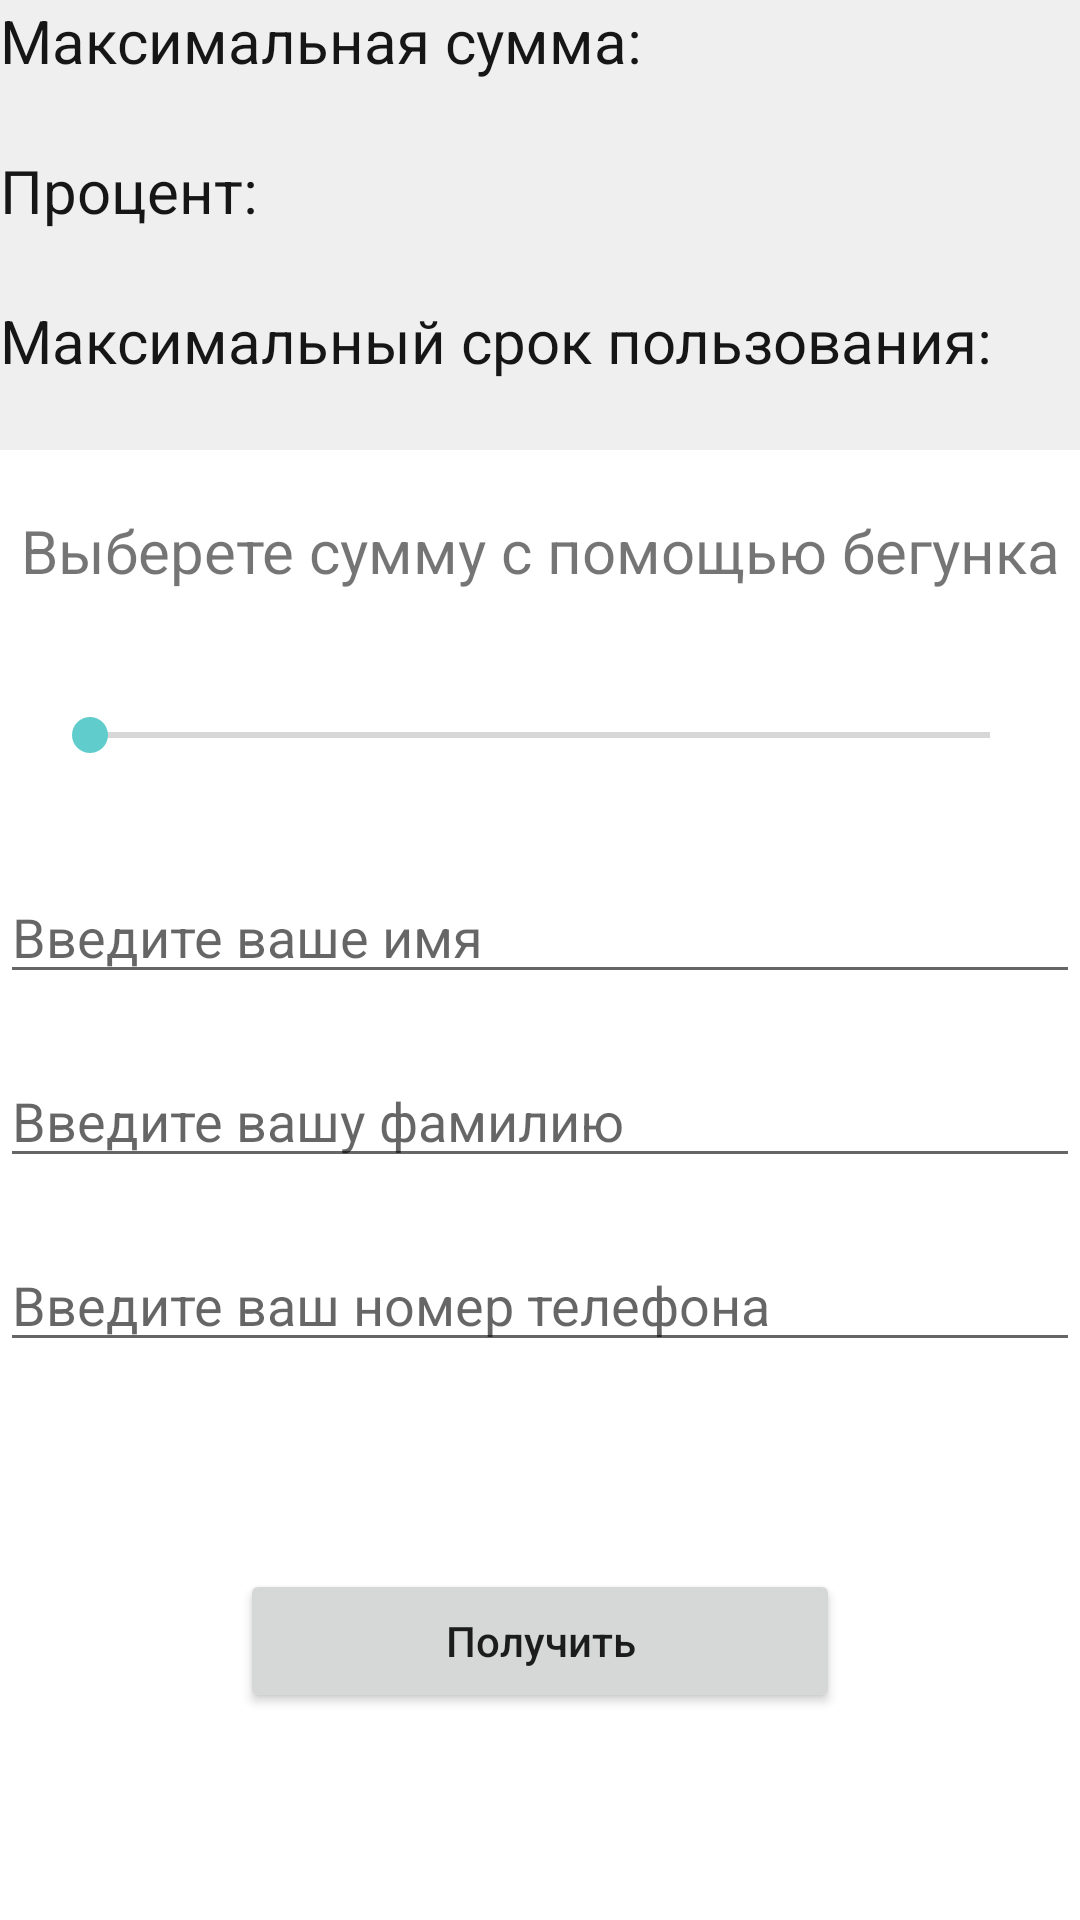

This screen was rendered from an Android layout file. Write that file and the resources it references.
<!-- AndroidManifest.xml: application theme Theme.LoanApp -->
<!-- res/layout/create_loan_activity.xml -->
<?xml version="1.0" encoding="utf-8"?>
<androidx.constraintlayout.widget.ConstraintLayout xmlns:android="http://schemas.android.com/apk/res/android"
    xmlns:tools="http://schemas.android.com/tools"
    android:layout_width="match_parent"
    android:layout_height="match_parent"
    xmlns:app="http://schemas.android.com/apk/res-auto">

    <LinearLayout
        android:id="@+id/linearLayout"
        android:layout_width="match_parent"
        android:layout_height="wrap_content"
        android:background="#EFEFEF"
        android:orientation="vertical"
        app:layout_constraintLeft_toLeftOf="parent"
        app:layout_constraintTop_toTopOf="parent">

        <TextView
            android:id="@+id/textView_maxAmount"
            android:layout_width="wrap_content"
            android:layout_height="50dp"
            android:textColor="#171616"
            android:text="@string/max_amount"
            android:textSize="20sp" />

        <TextView
            android:id="@+id/textView_percentAmount"
            android:layout_width="wrap_content"
            android:layout_height="50dp"
            android:text="@string/percent"
            android:textColor="#171616"
            android:textSize="20sp" />

        <TextView
            android:id="@+id/textView_periodAmount"
            android:layout_width="wrap_content"
            android:layout_height="50dp"
            android:text="@string/max_amountTv"
            android:textColor="#171616"
            android:textSize="20sp" />

    </LinearLayout>

    <TextView
        android:id="@+id/textView_amount_seekbar"
        android:layout_width="match_parent"
        android:layout_marginTop="20dp"
        android:text="@string/change_amount"
        android:textSize="20sp"
        android:layout_height="50dp"
        android:gravity="center_horizontal"
        app:layout_constraintTop_toBottomOf="@+id/linearLayout">
    </TextView>

    <SeekBar
        android:id="@+id/seekbar_amount"
        android:layout_width="match_parent"
        android:layout_height="50dp"
        android:paddingTop="30dp"
        android:paddingBottom="30dp"
        android:paddingLeft="30dp"
        android:paddingRight="30dp"
        app:layout_constraintTop_toBottomOf="@+id/textView_amount_seekbar">
    </SeekBar>

    <EditText
        android:id="@+id/editText_firstName"
        android:layout_width="match_parent"
        android:layout_height="wrap_content"
        app:layout_constraintEnd_toEndOf="parent"
        app:layout_constraintStart_toStartOf="parent"
        android:hint="@string/input_name"
        android:layout_marginTop="20dp"
        app:layout_constraintTop_toBottomOf="@+id/seekbar_amount" />
    <EditText
        android:id="@+id/editText_lastName"
        android:layout_width="match_parent"
        android:layout_height="wrap_content"
        android:hint="@string/input_lastname"
        app:layout_constraintEnd_toEndOf="parent"
        app:layout_constraintStart_toStartOf="parent"
        android:layout_marginTop="20dp"
        app:layout_constraintTop_toBottomOf="@+id/editText_firstName" />
    <EditText
        android:id="@+id/editText_phoneNumber"
        android:hint="@string/input_phone"
        android:inputType="phone"
        android:maxLength="10"
        android:layout_width="match_parent"
        android:layout_height="wrap_content"
        app:layout_constraintEnd_toEndOf="parent"
        app:layout_constraintStart_toStartOf="parent"
        android:layout_marginTop="20dp"
        app:layout_constraintTop_toBottomOf="@+id/editText_lastName" />

    <Button
        android:id="@+id/button_createLoan"
        android:layout_width="200dp"
        android:layout_height="wrap_content"
        android:text="@string/button_getLoan"
        android:textAllCaps="false"
        app:layout_constraintBottom_toBottomOf="parent"
        app:layout_constraintEnd_toEndOf="parent"
        app:layout_constraintStart_toStartOf="parent"
        app:layout_constraintTop_toBottomOf="@+id/editText_phoneNumber" />


</androidx.constraintlayout.widget.ConstraintLayout>
<!-- resources referenced by this layout -->
<resources>
  <string name="button_getLoan">Получить</string>
  <string name="change_amount">Выберете сумму с помощью бегунка</string>
  <string name="input_lastname">Введите вашу фамилию</string>
  <string name="input_name">Введите ваше имя</string>
  <string name="input_phone">Введите ваш номер телефона</string>
  <string name="max_amount">Максимальная сумма:</string>
  <string name="max_amountTv">Максимальный срок пользования:</string>
  <string name="percent">Процент:</string>
  <style name="Theme.LoanApp" parent="Theme.MaterialComponents.DayNight.DarkActionBar">
          
          <item name="colorPrimary">@color/statusbar</item>
          <item name="colorPrimaryVariant">@color/purple_700</item>
          <item name="colorOnPrimary">@color/white</item>
          
          <item name="colorSecondary">#60CCCC</item>
          <item name="colorSecondaryVariant">@color/teal_700</item>
          <item name="colorOnSecondary">@color/black</item>
          
          <item name="android:statusBarColor" tools:targetApi="l">?attr/color</item>
          
      </style>
  <color name="statusbar">#4682B4</color>
  <color name="purple_700">#FF3700B3</color>
  <color name="white">#FFFFFFFF</color>
  <color name="teal_700">#FF018786</color>
  <color name="black">#FF000000</color>
</resources>
